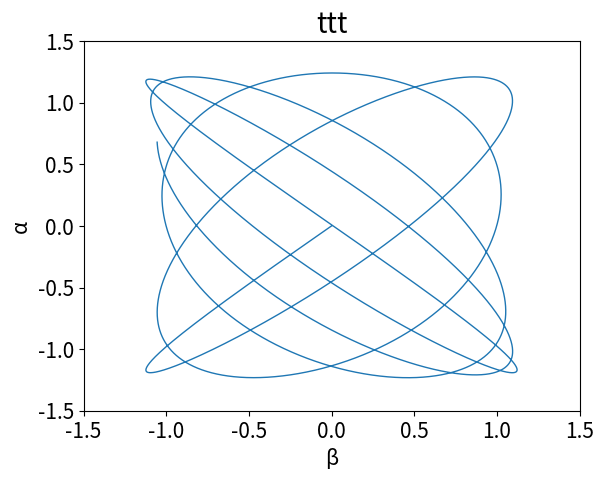

Recreate this plot in Python.
# -*- coding: utf-8 -*-
"""
Created on Sun Apr 1 12:54:36 2018
[redacted]
"""

import numpy as np 
import matplotlib.pyplot as plt

#Initializations
α_init = 23.5 /180*np.pi
β_init = 19.5 /180*np.pi
AP = 0.85
a = 0.27

αv_init = 0
βv_init = 0
dt = 0.001
g = 9.81
t_init = 0
t_end = 10

n_steps = int(round((t_end-t_init)/dt)) # total number of timesteps
c3 = -AP - a

t_arr = np.zeros(n_steps + 1)
a_arr = np.zeros((2,n_steps+1))
v_arr = np.zeros((2,n_steps+1))
α_arr = np.zeros((2,n_steps+1))

t_arr[0] = t_init
v_arr[0,0] = αv_init
v_arr[1,0] = βv_init
α_arr[0,0] = α_init
α_arr[1,0] = β_init

#Euler's method
for i in range (1, n_steps + 1): 
    #Load everything
    t = t_arr[i-1]
    αv = v_arr[0,i-1]
    βv = v_arr[1,i-1]
    α = α_arr[0,i-1]
    β = α_arr[1,i-1]
    #Calculate new values
    p1 = AP * np.sin(β)
    p2 = AP * np.sin(α) * np.cos(β) + a * np.sin(α)
    p3 = -AP * np.cos(α) * np.cos(β) - a * np.cos(α)
    
    b1 = AP * np.sin(β)
    b3 = -AP * np.cos(β) - a
    
    αa_new = -g * abs(np.sin(α)) * np.sqrt((b3 * p2)**2 + (b3 * p1 - b1 * p3)**2 + (b1 * p2)**2) * abs(b3) / (np.sin(α) * (b1**2 + b3**2)**2 )
    βa_new = -g * np.sin(β) * np.cos(α) / AP
    
    αv_new = αv + αa_new * dt
    βv_new = βv + βa_new * dt
    
    α_new = α + αv_new *dt
    β_new = β + βv_new *dt
    #Store new values
    a_arr[0,i] = αa_new
    a_arr[1,i] = βa_new
    v_arr[0,i] = αv_new
    v_arr[1,i] = βv_new
    α_arr[0,i] = α_new
    α_arr[1,i] = β_new
    t_arr[i] = t + dt      
    
#Plot the results
fig = plt.figure() 
#ax = fig.gca(projection='3d')
plt.plot(v_arr[1,:], v_arr[0,:], linewidth = 1)
#plt.plot(t_arr[:], y[:], linewidth = 1, label="Phi vs time")

plt.title('ttt', fontsize = 20) # set title 
plt.xlabel('β', fontsize = 15) # name of horizontal axis 
plt.ylabel('α', fontsize = 15) # name of vertical axis
plt.xticks(fontsize = 15) # adjust the fontsize 
plt.yticks(fontsize = 15) # adjust the fontsize 
plt.axis([-1.5, 1.50, -1.50, 1.50]) # set the range of the axes
#plt.legend(fontsize=15) # show the legend 
plt.show() # necessary for some platforms

fig.savefig('Lissajous.jpg', dpi=fig.dpi, bbox_inches = "tight")